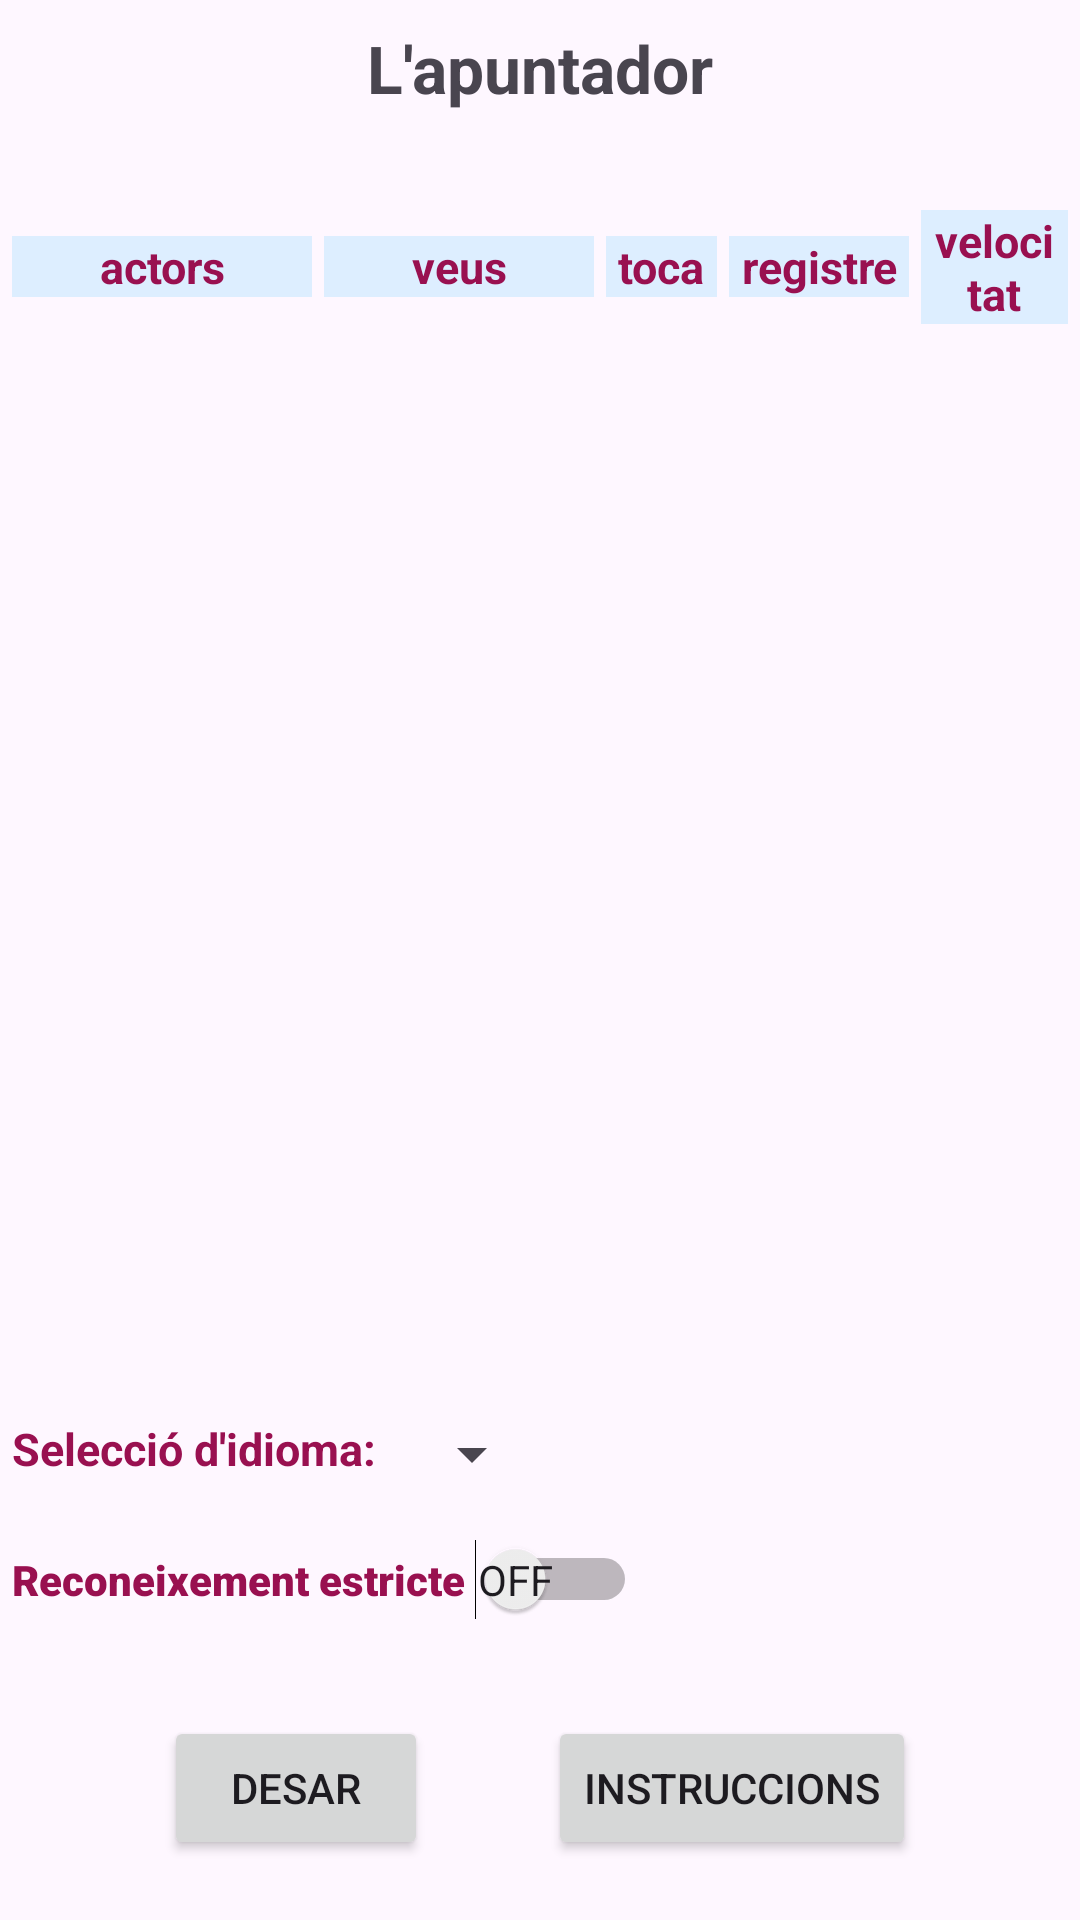

Reconstruct the res/layout file that produces this screen, plus the resources it refers to.
<!-- AndroidManifest.xml: application theme Theme.ApuntadorDeTeatre -->
<!-- res/layout/fragment_configuracio.xml -->
<?xml version="1.0" encoding="utf-8"?>
<androidx.constraintlayout.widget.ConstraintLayout
   xmlns:android="http://schemas.android.com/apk/res/android"
   xmlns:app="http://schemas.android.com/apk/res-auto"
   xmlns:tools="http://schemas.android.com/tools"
   android:layout_width="match_parent"
   android:layout_height="match_parent">

   <RelativeLayout
      android:layout_width="match_parent"
      android:layout_height="match_parent"
      android:orientation="vertical"
      android:paddingLeft="4dp"
      android:paddingRight="4dp"
      tools:context="ui.ConfiguracioFragment">

      <TextView
         android:id="@+id/titol_configuracio"
         android:layout_width="match_parent"
         android:layout_height="wrap_content"
         android:layout_marginTop="8dp"
         android:gravity="center"
         android:textSize="22sp"
         android:text="@string/titol"
         android:textStyle="bold"
         app:layout_constraintTop_toTopOf="parent" />

      <LinearLayout
         android:id="@+id/grup_etiquetes"
         android:layout_width="match_parent"
         android:layout_height="wrap_content"
         android:layout_marginTop="70dp"
         android:gravity="center"
         android:orientation="horizontal" >
         <TextView
            android:id="@+id/titol_actors"
            android:layout_width="100dp"
            android:layout_height="wrap_content"
            android:gravity="center"
            android:textSize="15sp"
            android:textColor="@color/marro"
            android:text="@string/titol_actors"
            android:textStyle="bold"
            android:background="@color/blau_200" />
         <TextView
            android:id="@+id/titol_veus"
            android:layout_width="90dp"
            android:layout_height="wrap_content"
            android:layout_marginStart="4dp"
            android:gravity="center"
            android:textSize="15sp"
            android:textColor="@color/marro"
            android:text="@string/titol_veus"
            android:textStyle="bold"
            android:background="@color/blau_200" />
         <TextView
            android:id="@+id/titol_play"
            android:layout_width="wrap_content"
            android:layout_height="wrap_content"
            android:layout_marginStart="4dp"
            android:paddingLeft="4dp"
            android:paddingRight="4dp"
            android:gravity="center"
            android:textSize="15sp"
            android:textColor="@color/marro"
            android:text="@string/titol_play"
            android:textStyle="bold"
            android:background="@color/blau_200" />
         <TextView
            android:id="@+id/titol_registre"
            android:layout_width="wrap_content"
            android:layout_height="wrap_content"
            android:layout_marginStart="4dp"
            android:paddingLeft="4dp"
            android:paddingRight="4dp"
            android:gravity="center"
            android:textSize="15sp"
            android:textColor="@color/marro"
            android:text="@string/titol_registre"
            android:textStyle="bold"
            android:background="@color/blau_200" />
         <TextView
            android:id="@+id/titol_velocitat"
            android:layout_width="wrap_content"
            android:layout_height="wrap_content"
            android:layout_marginStart="4dp"
            android:paddingLeft="4dp"
            android:paddingRight="4dp"
            android:gravity="center"
            android:textSize="15sp"
            android:textColor="@color/marro"
            android:text="@string/titol_velocitat"
            android:textStyle="bold"
            android:background="@color/blau_200" />
      </LinearLayout>

      <ScrollView
         android:id="@+id/grup_scroll"
         android:layout_width="match_parent"
         android:layout_height="wrap_content"
         android:contentDescription="scroll"
         android:gravity="center"
         android:layout_gravity="top|center_horizontal"
         android:orientation="vertical"
         android:layout_marginTop="16dp"
         android:layout_marginBottom="146dp"
         android:layout_below="@id/grup_etiquetes" >

         <LinearLayout
            android:id="@+id/formContainer"
            android:layout_width="wrap_content"
            android:layout_height="wrap_content"
            android:gravity="center"
            android:layout_gravity="center"
            android:orientation="vertical" />
      </ScrollView>

      <ProgressBar
         android:id="@+id/espera"
         style="?android:attr/progressBarStyle"
         android:layout_width="match_parent"
         android:layout_height="wrap_content"
         android:layout_below="@id/grup_scroll"
         android:layout_marginTop="40dp" />

      <LinearLayout
         android:id="@+id/seleccions"
         android:layout_width="match_parent"
         android:layout_height="wrap_content"
         android:orientation="vertical"
         android:layout_marginBottom="100dp"
         android:layout_alignParentBottom="true" >

         <LinearLayout
            android:id="@+id/formIdioma"
            android:layout_width="match_parent"
            android:layout_height="wrap_content"
            android:orientation="horizontal">
            <TextView
               android:layout_width="wrap_content"
               android:layout_height="wrap_content"
               android:layout_marginBottom="20dp"
               android:text="@string/titol_seleccio_idioma"
               android:textSize="15sp"
               android:textColor="@color/marro"
               android:textStyle="bold" />
            <Spinner
               android:id="@+id/selectorIdioma"
               android:layout_width="wrap_content"
               android:layout_height="wrap_content"
               android:layout_marginStart="8dp" />
         </LinearLayout>

         <Switch
            android:id="@+id/selectorEstricte"
            android:layout_width="wrap_content"
            android:layout_height="0dp"
            android:layout_weight="0"
            android:checked="false"
            android:fontFamily="sans-serif-black"
            android:showText="true"
            android:text="Reconeixement estricte "
            android:textColor="@color/marro" />

      </LinearLayout>

      <LinearLayout
         android:layout_width="match_parent"
         android:layout_height="wrap_content"
         android:gravity="center|bottom"
         android:orientation="horizontal"
         android:layout_marginBottom="20dp"
         android:layout_alignParentBottom="true" >

         <Button
            android:id="@+id/boto_desar"
            android:layout_width="wrap_content"
            android:layout_height="wrap_content"
            android:text="@string/boto_desar"
            app:layout_constraintLeft_toLeftOf="parent" />
         <Button
            android:id="@+id/boto_instruccions"
            android:layout_width="wrap_content"
            android:layout_height="wrap_content"
            android:text="@string/boto_instruccions"
            android:layout_marginLeft="40dp"
            app:layout_constraintLeft_toRightOf="@id/boto_desar" />
      </LinearLayout>

   </RelativeLayout>

   <TextView
      android:id="@+id/instruccions"
      android:layout_width="match_parent"
      android:layout_height="wrap_content"
      android:layout_marginStart="4dp"
      android:layout_marginEnd="4dp"
      app:layout_constraintBottom_toBottomOf="parent"
      android:layout_marginBottom="80dp"
      android:text="@string/instruccions"
      android:textSize="15sp"
      android:visibility="invisible"
      android:background="@drawable/rounded_corner"
      android:backgroundTint="@color/blau_200" />

</androidx.constraintlayout.widget.ConstraintLayout>
<!-- resources referenced by this layout -->
<resources>
  <color name="blau_200">#FFDDEEFF</color>
  <color name="marro">#FF991050</color>
  <!-- drawable rounded_corner (drawable) -->
  <?xml version="1.0" encoding="utf-8"?>
  <shape xmlns:android="http://schemas.android.com/apk/res/android" >
     <stroke
        android:width="1dp"
        android:color="@color/blau_200" />
  
     <solid android:color="#ffffff" />
  
     <padding
        android:left="1dp"
        android:right="1dp"
        android:bottom="1dp"
        android:top="1dp" />
  
     <corners android:radius="5dp" />
  </shape>
  <string name="boto_desar">Desar</string>
  <string name="boto_instruccions">Instruccions</string>
  <string name="instruccions"><b>Selecció dels paràmetres per a cada actor:</b>
        \n<b>veu:</b> per a cada actor cal seleccionar una de les veus disponibles
        \n<b>registre:</b> greu:<i>valor petit</i>. agut:<i>valor gran</i>
        \n<b>velocitat:</b> lenta:<i>valor petit</i>. ràpida:<i>valor gran</i>\n
        \n<b>nota:</b> Els arxius corresponents als fragments de l\'obra per a cada actor i l\'arxiu de l\'obra sencera
        s\'han de desar a una carpeta accessible, per exemple, \'Documents\'\n
        \n<b>El nom dels arxius</b> <i>fragments</i> ha de tenir el següent format:
        \n- <b><u>nomDeLobra</u>-<u>nomDeLactor</u>-<u>99</u>.txt</b>
        \n(el número_de_seqüència_de_fragment: de 01 a 99 per a cada actor)\n
        \n<b>El format de cada arxiu</b> (fragments per a cada actor) és:
        \n<b>- text de l\'actor:</b> <u>nomDeLactor: </u> A continuació, el text en una única línia. Pot contenir, entre parèntesi, elements de situació narrativa.
        \n<b>- text del narrador i situació:</b> Qualsevol text que no comenci amb el nom d\'un actor seguit de dos punts (:)
     </string>
  <string name="titol">L\'apuntador</string>
  <string name="titol_actors">actors</string>
  <string name="titol_play">toca</string>
  <string name="titol_registre">registre</string>
  <string name="titol_seleccio_idioma">Selecció d\'idioma:</string>
  <string name="titol_velocitat">velocitat</string>
  <string name="titol_veus">veus</string>
  <style name="Theme.ApuntadorDeTeatre" parent="Base.Theme.ApuntadorDeTeatre" />
  <style name="Base.Theme.ApuntadorDeTeatre" parent="Theme.Material3.DayNight.NoActionBar">
          <item name="colorPrimary">@color/purple_200</item>
          <item name="colorPrimaryVariant">@color/blau_200</item>
          <item name="colorOnPrimary">@color/white</item>
          <item name="colorSecondary">@color/teal_200</item>
          <item name="colorSecondaryVariant">@color/teal_200</item>
          <item name="colorOnSecondary">@color/black</item>
      </style>
  <color name="purple_200">#FFBB86FC</color>
  <color name="white">#FFFFFFFF</color>
  <color name="teal_200">#FF03DAC5</color>
  <color name="black">#FF000000</color>
</resources>
